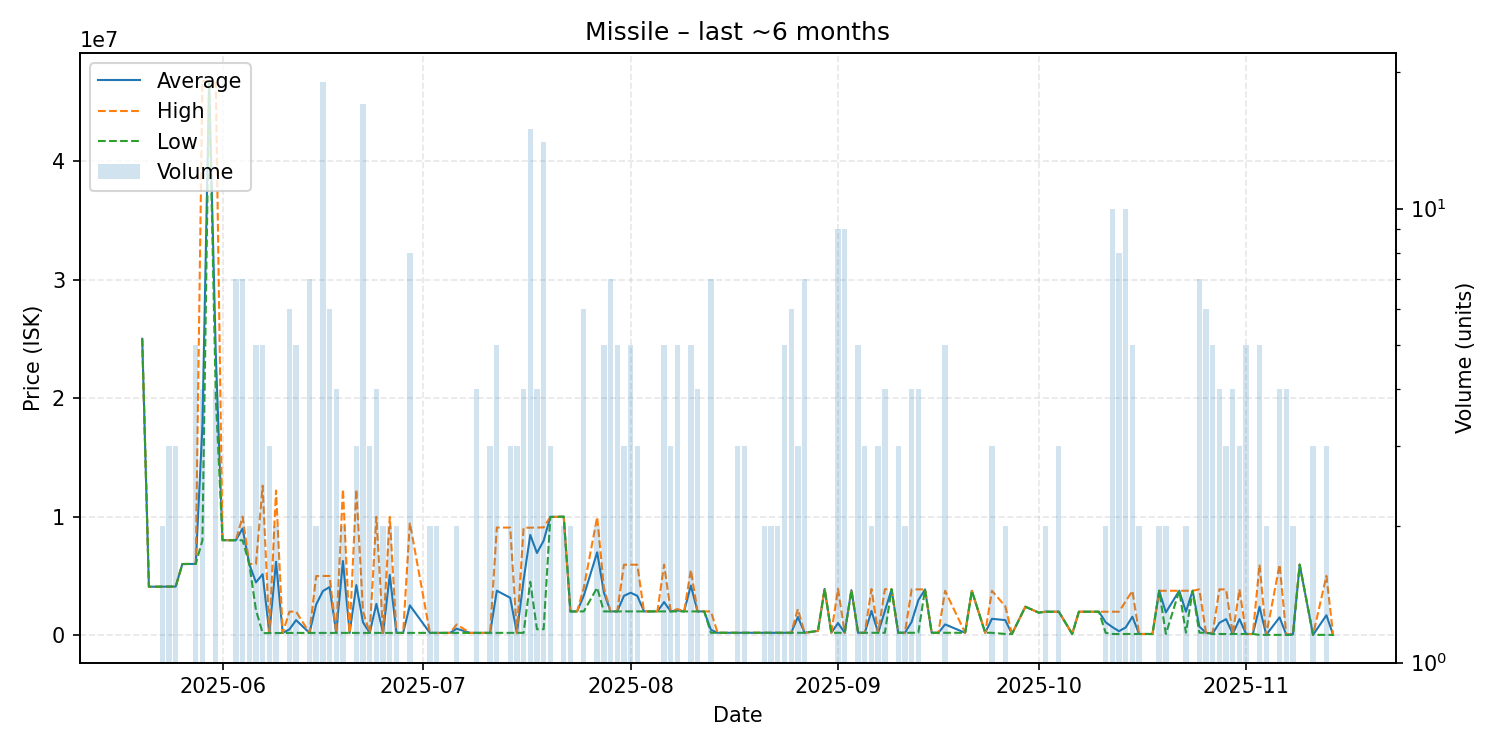

Data behind this chart, as committed beside it:
date, average, highest, lowest, order_count, volume
2025-05-20, 25000000, 25000000, 25000000, 1, 1
2025-05-21, 4084000, 4084000, 4084000, 1, 1
2025-05-22, 4086000, 4086000, 4086000, 1, 1
2025-05-23, 4089000, 4089000, 4089000, 1, 2
2025-05-24, 4099333, 4100000, 4099000, 2, 3
2025-05-25, 4100000, 4100000, 4100000, 2, 3
2025-05-26, 6001000, 6001000, 6001000, 1, 1
2025-05-28, 6009200, 6010000, 6009000, 3, 5
2025-05-29, 17694500, 46770000, 8003000, 3, 4
2025-05-30, 46650000, 46650000, 46650000, 1, 1
2025-05-31, 23650250, 46590000, 20000000, 3, 4
2025-06-01, 8010000, 8010000, 8010000, 1, 1
2025-06-02, 8010000, 8010000, 8010000, 1, 1
2025-06-03, 8010000, 8010000, 8010000, 4, 7
2025-06-04, 8999571, 10000000, 8005000, 6, 7
2025-06-05, 6004000, 6007000, 6001000, 2, 2
2025-06-06, 4452680, 6000000, 2131200, 5, 5
2025-06-07, 5142900, 12610000, 164700, 4, 5
2025-06-08, 182400, 183050, 181100, 3, 3
2025-06-09, 6192900, 12200000, 185800, 2, 2
2025-06-10, 188600, 188600, 188600, 1, 1
2025-06-11, 488317, 1982000, 189500, 3, 6
2025-06-12, 1268700, 1987000, 190750, 5, 5
2025-06-14, 190400, 190550, 190200, 5, 7
2025-06-15, 2589650, 4989000, 190300, 2, 2
2025-06-16, 3715905, 4988000, 190300, 8, 19
2025-06-17, 4061200, 4996000, 190600, 6, 6
2025-06-18, 190725, 190800, 190700, 3, 4
2025-06-19, 6255550, 12320000, 191100, 2, 2
2025-06-20, 191500, 191500, 191500, 1, 1
2025-06-21, 4224333, 12290000, 191500, 3, 3
2025-06-22, 1087765, 2000000, 191800, 8, 17
2025-06-23, 191500, 191500, 191500, 3, 3
2025-06-24, 2639125, 9982000, 191500, 2, 4
2025-06-25, 192000, 192000, 192000, 2, 2
2025-06-26, 5083600, 9975000, 192200, 2, 2
2025-06-27, 192200, 192200, 192200, 2, 2
2025-06-28, 192300, 192300, 192300, 1, 1
2025-06-29, 2516100, 9487500, 192300, 5, 8
2025-07-02, 192400, 192400, 192400, 2, 2
2025-07-03, 192700, 192700, 192700, 1, 2
2025-07-05, 192800, 192800, 192800, 1, 1
2025-07-06, 546400, 900000, 192800, 2, 2
2025-07-08, 192700, 192700, 192700, 1, 1
2025-07-09, 192800, 192900, 192700, 3, 4
2025-07-10, 193000, 193000, 193000, 1, 1
2025-07-11, 193700, 193700, 193700, 1, 3
2025-07-12, 3748640, 9080500, 194000, 5, 5
2025-07-14, 3154667, 9073000, 195500, 2, 3
2025-07-15, 195600, 195600, 195600, 2, 3
2025-07-16, 4632200, 9068000, 196400, 3, 4
2025-07-17, 8458467, 9066000, 4500500, 8, 15
2025-07-18, 6932950, 9077000, 500800, 4, 4
2025-07-19, 7970614, 9089000, 500800, 8, 14
2025-07-20, 9977000, 9977000, 9977000, 3, 3
2025-07-21, 9978000, 9978000, 9978000, 1, 1
2025-07-22, 9999000, 9999000, 9999000, 2, 2
2025-07-23, 2001000, 2001000, 2001000, 2, 2
2025-07-24, 2001000, 2001000, 2001000, 1, 1
2025-07-25, 3334000, 3999000, 2003500, 6, 6
... 96 more rows
